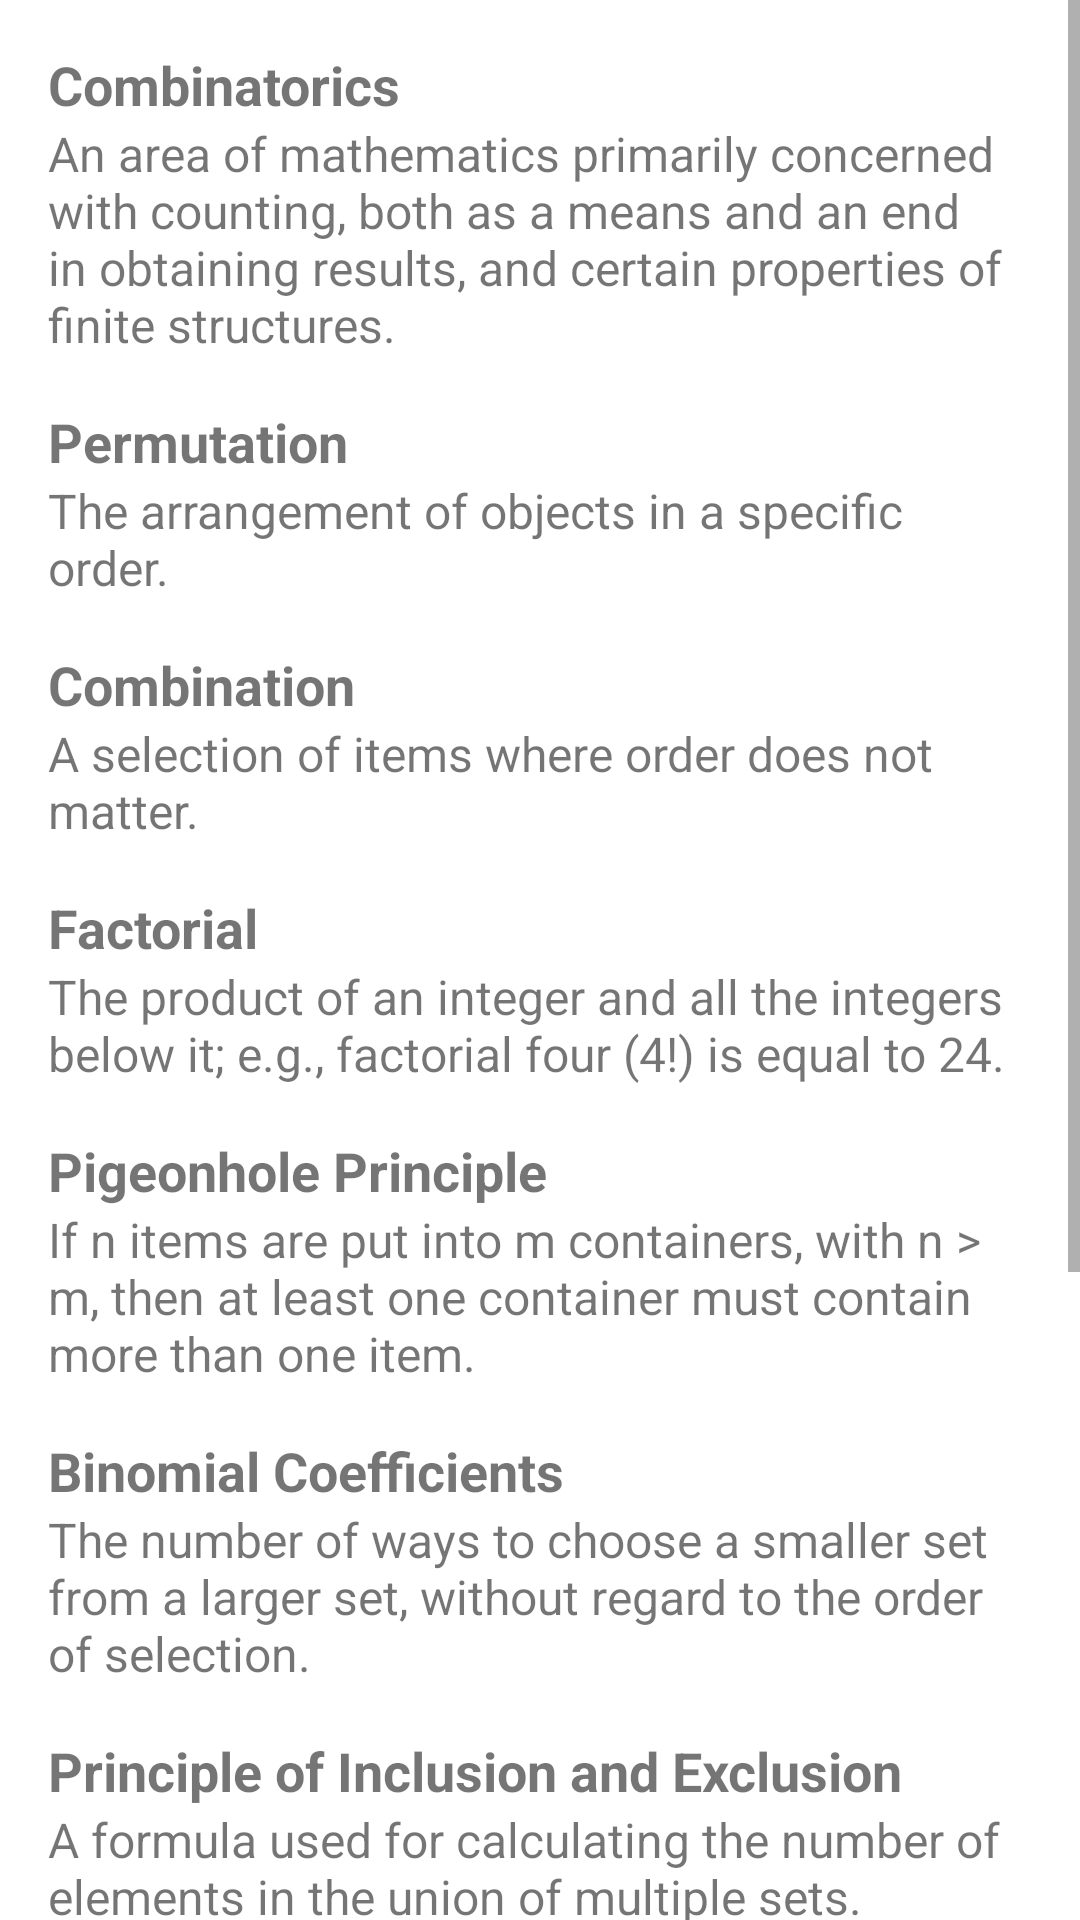

The Android layout XML behind this screen, and the referenced resources:
<!-- AndroidManifest.xml: application theme Theme.DiscreteMathLearningAssistant -->
<!-- res/layout/activity_combinatorics_terminology.xml -->
<ScrollView xmlns:android="http://schemas.android.com/apk/res/android"
    xmlns:tools="http://schemas.android.com/tools"
    android:layout_width="match_parent"
    android:layout_height="match_parent"
    tools:context=".combinatorics.CombinatoricsTerminologyActivity">

    <LinearLayout
        android:layout_width="match_parent"
        android:layout_height="wrap_content"
        android:orientation="vertical"
        android:padding="16dp">

        <TextView
            android:layout_width="wrap_content"
            android:layout_height="wrap_content"
            android:textSize="18sp"
            android:textStyle="bold"
            android:text="Combinatorics" />

        <TextView
            android:layout_width="wrap_content"
            android:layout_height="wrap_content"
            android:layout_marginBottom="16dp"
            android:text="An area of mathematics primarily concerned with counting, both as a means and an end in obtaining results, and certain properties of finite structures."
            android:textSize="16sp"/>

        <TextView
            android:layout_width="wrap_content"
            android:layout_height="wrap_content"
            android:textSize="18sp"
            android:textStyle="bold"
            android:text="Permutation" />

        <TextView
            android:layout_width="wrap_content"
            android:layout_height="wrap_content"
            android:layout_marginBottom="16dp"
            android:text="The arrangement of objects in a specific order."
            android:textSize="16sp"/>

        <TextView
            android:layout_width="wrap_content"
            android:layout_height="wrap_content"
            android:textSize="18sp"
            android:textStyle="bold"
            android:text="Combination" />

        <TextView
            android:layout_width="wrap_content"
            android:layout_height="wrap_content"
            android:layout_marginBottom="16dp"
            android:text="A selection of items where order does not matter."
            android:textSize="16sp"/>

        <TextView
            android:layout_width="wrap_content"
            android:layout_height="wrap_content"
            android:textSize="18sp"
            android:textStyle="bold"
            android:text="Factorial" />

        <TextView
            android:layout_width="wrap_content"
            android:layout_height="wrap_content"
            android:layout_marginBottom="16dp"
            android:text="The product of an integer and all the integers below it; e.g., factorial four (4!) is equal to 24."
            android:textSize="16sp"/>

        <TextView
            android:layout_width="wrap_content"
            android:layout_height="wrap_content"
            android:textSize="18sp"
            android:textStyle="bold"
            android:text="Pigeonhole Principle" />

        <TextView
            android:layout_width="wrap_content"
            android:layout_height="wrap_content"
            android:layout_marginBottom="16dp"
            android:text="If n items are put into m containers, with n > m, then at least one container must contain more than one item."
            android:textSize="16sp"/>

        <TextView
            android:layout_width="wrap_content"
            android:layout_height="wrap_content"
            android:textSize="18sp"
            android:textStyle="bold"
            android:text="Binomial Coefficients" />

        <TextView
            android:layout_width="wrap_content"
            android:layout_height="wrap_content"
            android:layout_marginBottom="16dp"
            android:text="The number of ways to choose a smaller set from a larger set, without regard to the order of selection."
            android:textSize="16sp"/>

        <TextView
            android:layout_width="wrap_content"
            android:layout_height="wrap_content"
            android:textSize="18sp"
            android:textStyle="bold"
            android:text="Principle of Inclusion and Exclusion" />

        <TextView
            android:layout_width="wrap_content"
            android:layout_height="wrap_content"
            android:layout_marginBottom="16dp"
            android:text="A formula used for calculating the number of elements in the union of multiple sets."
            android:textSize="16sp"/>

        <TextView
            android:layout_width="wrap_content"
            android:layout_height="wrap_content"
            android:textSize="18sp"
            android:textStyle="bold"
            android:text="Multinomial Coefficients" />

        <TextView
            android:layout_width="wrap_content"
            android:layout_height="wrap_content"
            android:layout_marginBottom="16dp"
            android:text="The number of ways to divide a set into multiple smaller sets."
            android:textSize="16sp"/>

        <TextView
            android:layout_width="wrap_content"
            android:layout_height="wrap_content"
            android:textSize="18sp"
            android:textStyle="bold"
            android:text="Partitions" />

        <TextView
            android:layout_width="wrap_content"
            android:layout_height="wrap_content"
            android:layout_marginBottom="16dp"
            android:text="A way to write a number as a sum of positive integers."
            android:textSize="16sp"/>

        <TextView
            android:layout_width="wrap_content"
            android:layout_height="wrap_content"
            android:textSize="18sp"
            android:textStyle="bold"
            android:text="Combinatorial Design" />

        <TextView
            android:layout_width="wrap_content"
            android:layout_height="wrap_content"
            android:layout_marginBottom="16dp"
            android:text="A set of systems for finite sets whose intersections have certain properties."
            android:textSize="16sp"/>

        <Button
            android:id="@+id/btnCombinatoricsRules"
            android:layout_width="match_parent"
            android:layout_height="wrap_content"
            android:text="Rules" />


    </LinearLayout>

</ScrollView>
<!-- resources referenced by this layout -->
<resources>
  <style name="Theme.DiscreteMathLearningAssistant" parent="Theme.MaterialComponents.DayNight.DarkActionBar">
          
          <item name="colorPrimary">@color/purple_500</item>
          <item name="colorPrimaryVariant">@color/purple_700</item>
          <item name="colorOnPrimary">@color/white</item>
          
          <item name="colorSecondary">@color/teal_200</item>
          <item name="colorSecondaryVariant">@color/teal_700</item>
          <item name="colorOnSecondary">@color/black</item>
          
          <item name="android:statusBarColor">?attr/colorPrimaryVariant</item>
          
      </style>
  <!-- not gathered from this repository: default colours our renderer supplied (Android Studio template values) -->
  <color name="purple_500">#FF6200EE</color>
  <color name="purple_700">#FF3700B3</color>
  <color name="teal_200">#FF03DAC5</color>
  <color name="teal_700">#FF018786</color>
  <color name="black">#FF000000</color>
  <color name="white">#FFFFFFFF</color>
</resources>
